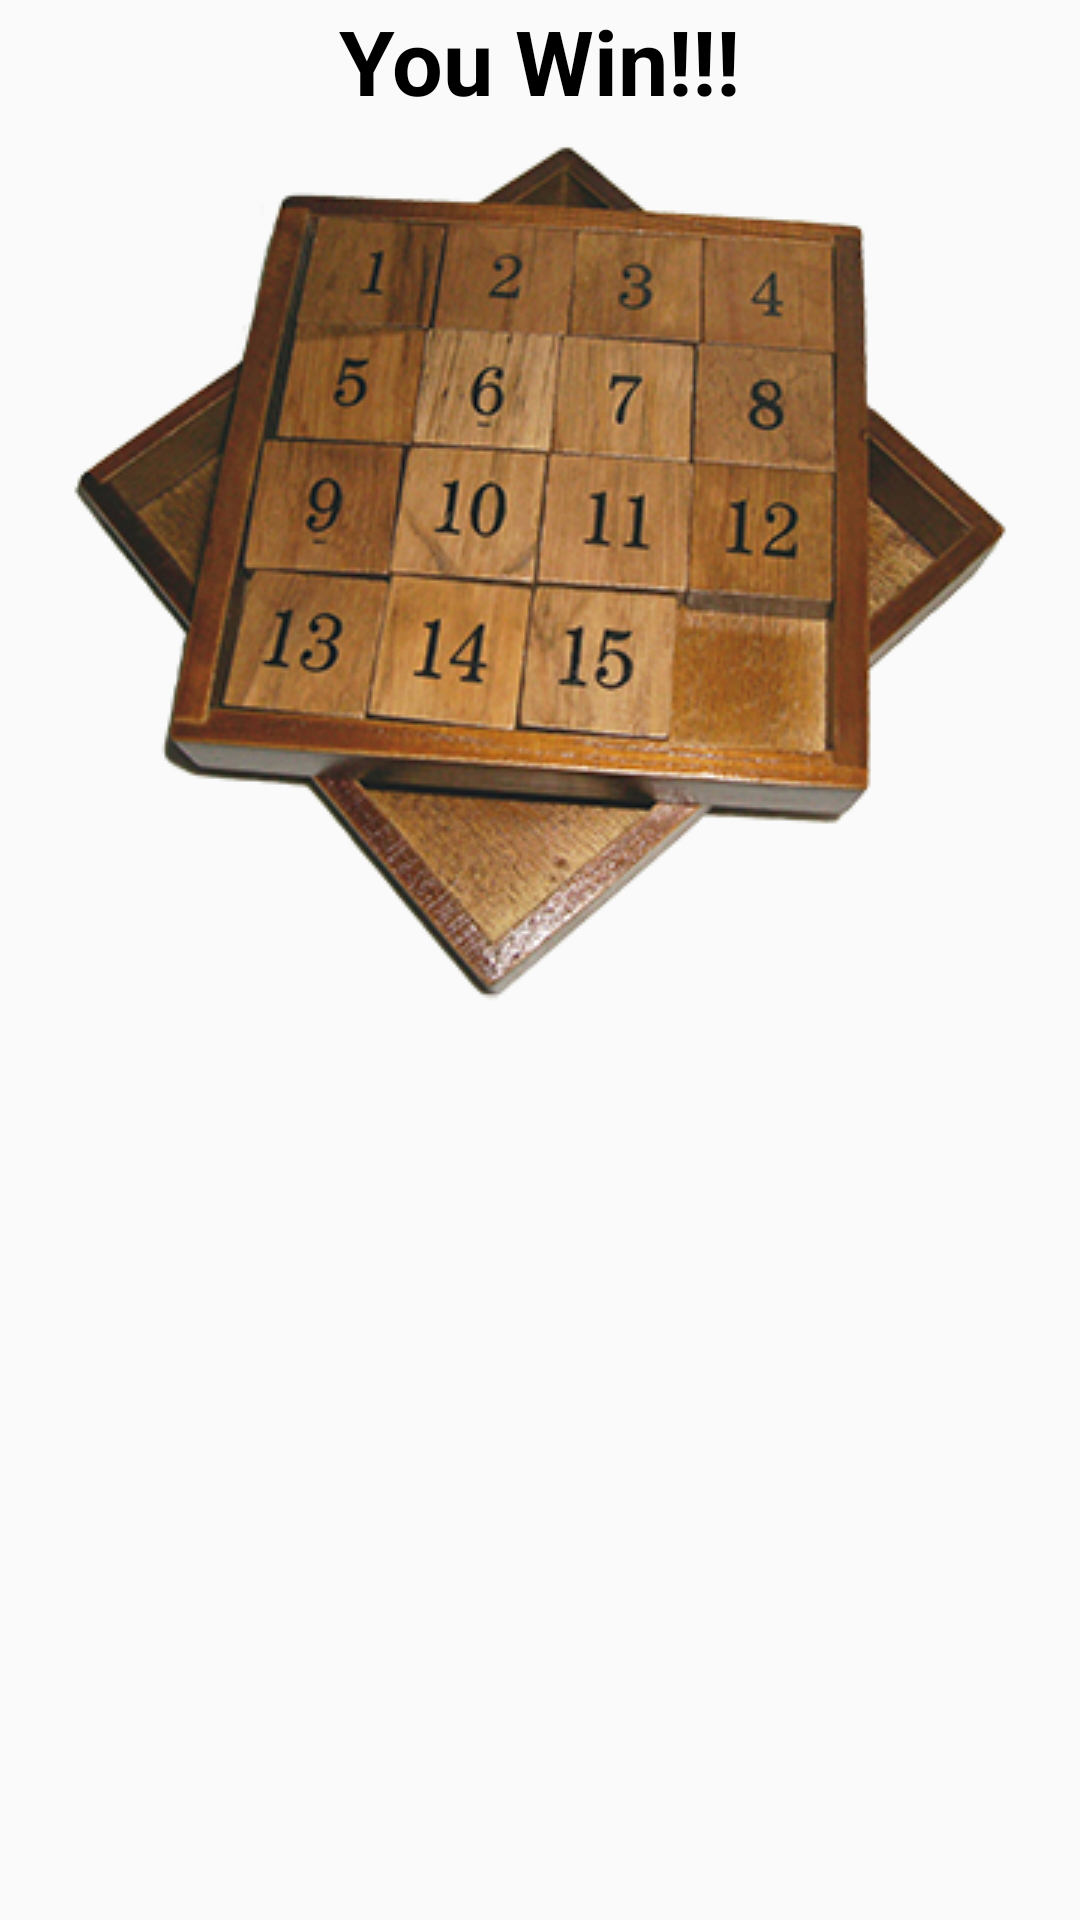

Android layout source for this screen:
<!-- AndroidManifest.xml: application theme AppTheme -->
<!-- res/layout/custom_toast.xml -->
<?xml version="1.0" encoding="utf-8"?>
<LinearLayout xmlns:android="http://schemas.android.com/apk/res/android"
              android:orientation="vertical"
              android:layout_width="match_parent"
              android:layout_height="match_parent">

    <TextView
        android:layout_width="wrap_content"
        android:layout_height="wrap_content"
        android:layout_gravity="center_horizontal"
        android:textSize="30dp"
        android:textStyle="bold"
        android:background="@color/colorWhite"
        android:textColor="@color/colorBlack"
        android:text="You Win!!!"/>

    <ImageView
        android:layout_width="wrap_content"
        android:layout_height="wrap_content"
        android:layout_gravity="center"
        android:background="@drawable/splash_image"/>

</LinearLayout>
<!-- resources referenced by this layout -->
<resources>
  <color name="colorBlack">#000000</color>
  <!-- drawable splash_image: png bitmap (drawable, 141797 bytes) -->
  <style name="AppTheme" parent="Theme.AppCompat.Light.NoActionBar">
          
          <item name="colorPrimary">@color/colorPrimary</item>
          <item name="colorPrimaryDark">@color/colorPrimaryDark</item>
          <item name="colorAccent">@color/colorAccent</item>
      </style>
  <color name="colorPrimary">#3F51B5</color>
  <color name="colorPrimaryDark">#303F9F</color>
  <color name="colorAccent">#FF4081</color>
</resources>
